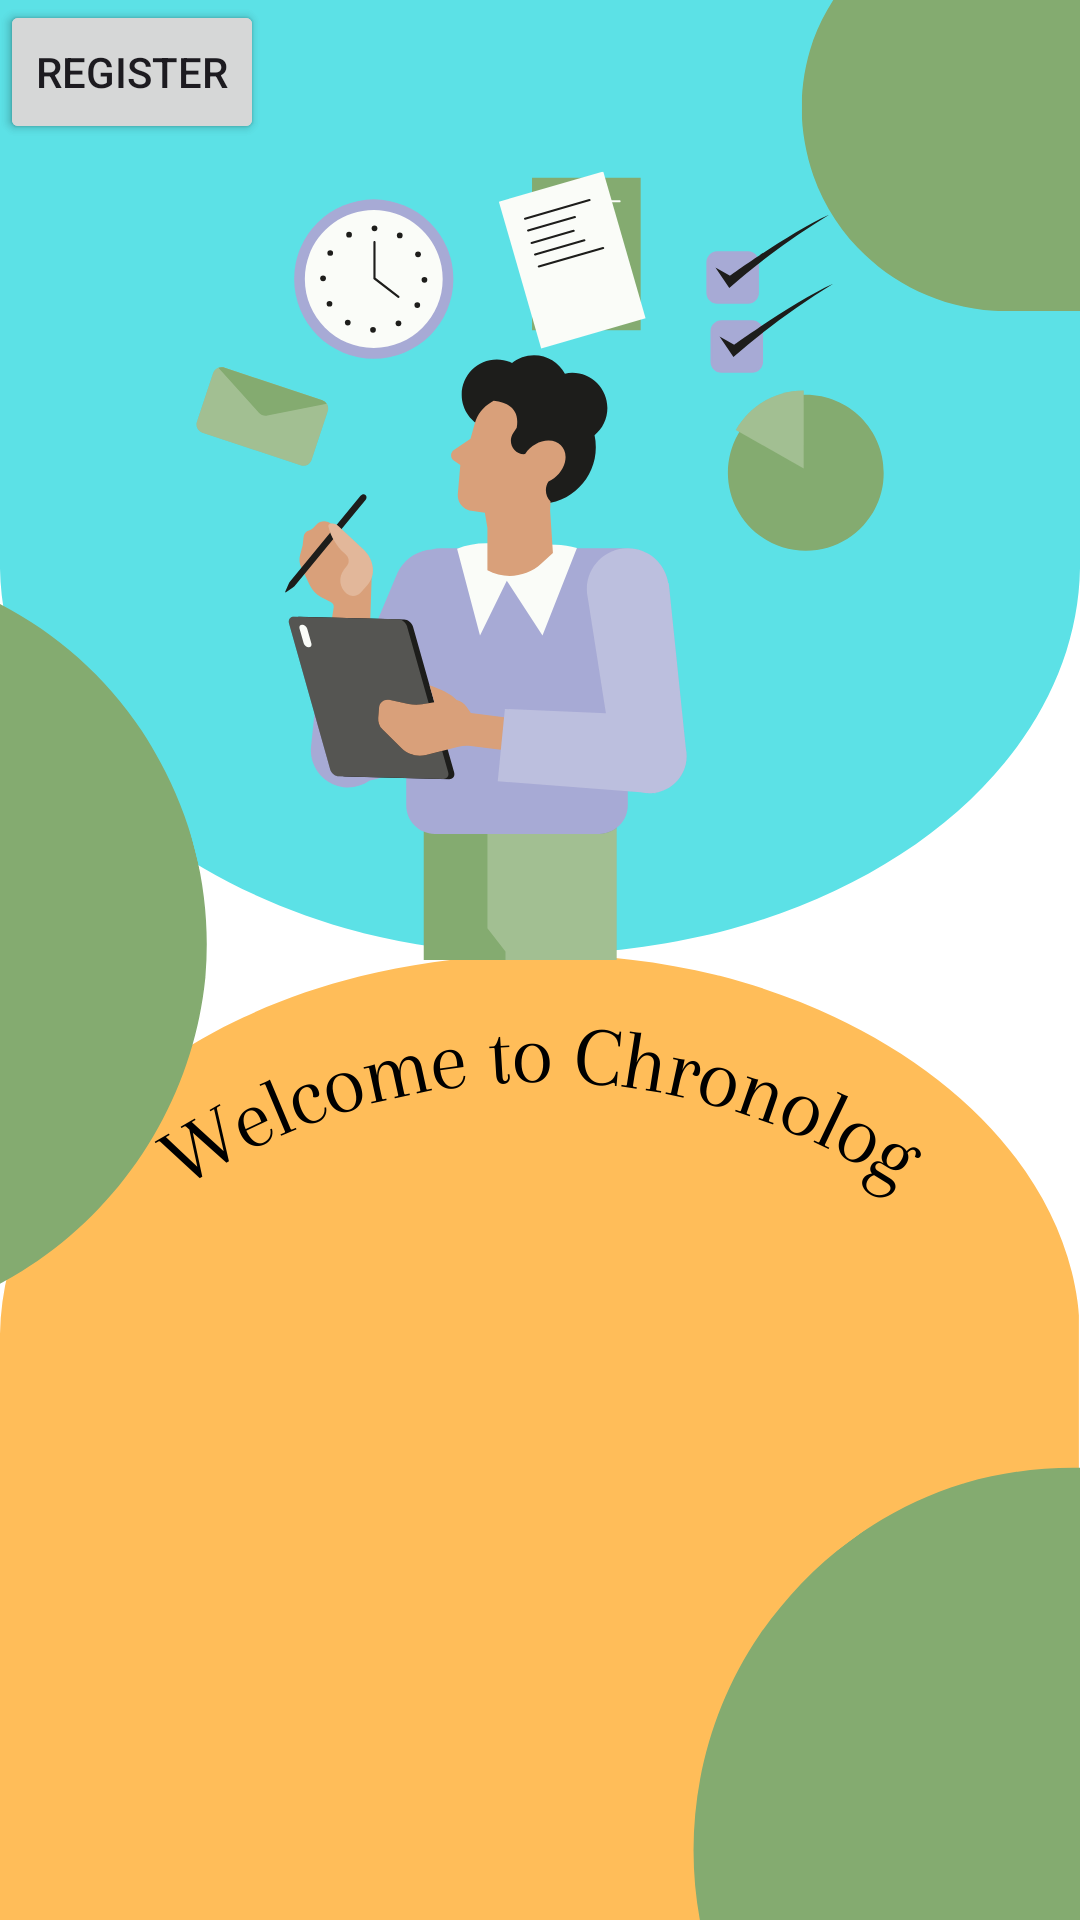

Android layout source for this screen:
<!-- AndroidManifest.xml: application theme Theme.ChronologApp -->
<!-- res/layout/activity_home_page.xml -->
<?xml version="1.0" encoding="utf-8"?>
<androidx.constraintlayout.widget.ConstraintLayout xmlns:android="http://schemas.android.com/apk/res/android"
    xmlns:app="http://schemas.android.com/apk/res-auto"
    xmlns:tools="http://schemas.android.com/tools"
    android:id="@+id/main"
    android:layout_width="match_parent"
    android:layout_height="match_parent"
    tools:context=".HomePage">

    <ImageView
        android:id="@+id/imageView14"
        android:layout_width="wrap_content"
        android:layout_height="wrap_content"
        app:srcCompat="@drawable/LandingPageBG"
        tools:layout_editor_absoluteX="0dp"
        tools:layout_editor_absoluteY="0dp" />

    <ImageView
        android:id="@+id/landingpagebg"
        android:layout_width="wrap_content"
        android:layout_height="wrap_content"
        app:srcCompat="@drawable/welcometochronolog"
        tools:layout_editor_absoluteX="0dp"
        tools:layout_editor_absoluteY="0dp" />

    <Button
        android:id="@+id/btnSigninHomepg"
        android:layout_width="wrap_content"
        android:layout_height="wrap_content"
        android:text="Sign in"
        tools:layout_editor_absoluteX="161dp"
        tools:layout_editor_absoluteY="478dp" />

    <Button
        android:id="@+id/btnRegisterHomepg"
        android:layout_width="wrap_content"
        android:layout_height="wrap_content"
        android:text="Register"
        tools:layout_editor_absoluteX="155dp"
        tools:layout_editor_absoluteY="542dp" />

</androidx.constraintlayout.widget.ConstraintLayout>
<!-- resources referenced by this layout -->
<resources>
  <!-- drawable welcometochronolog: png bitmap (drawable, 123643 bytes) -->
  <style name="Theme.ChronologApp" parent="Base.Theme.ChronologApp" />
  <style name="Base.Theme.ChronologApp" parent="Theme.Material3.DayNight.NoActionBar">
          
          
      </style>
</resources>
